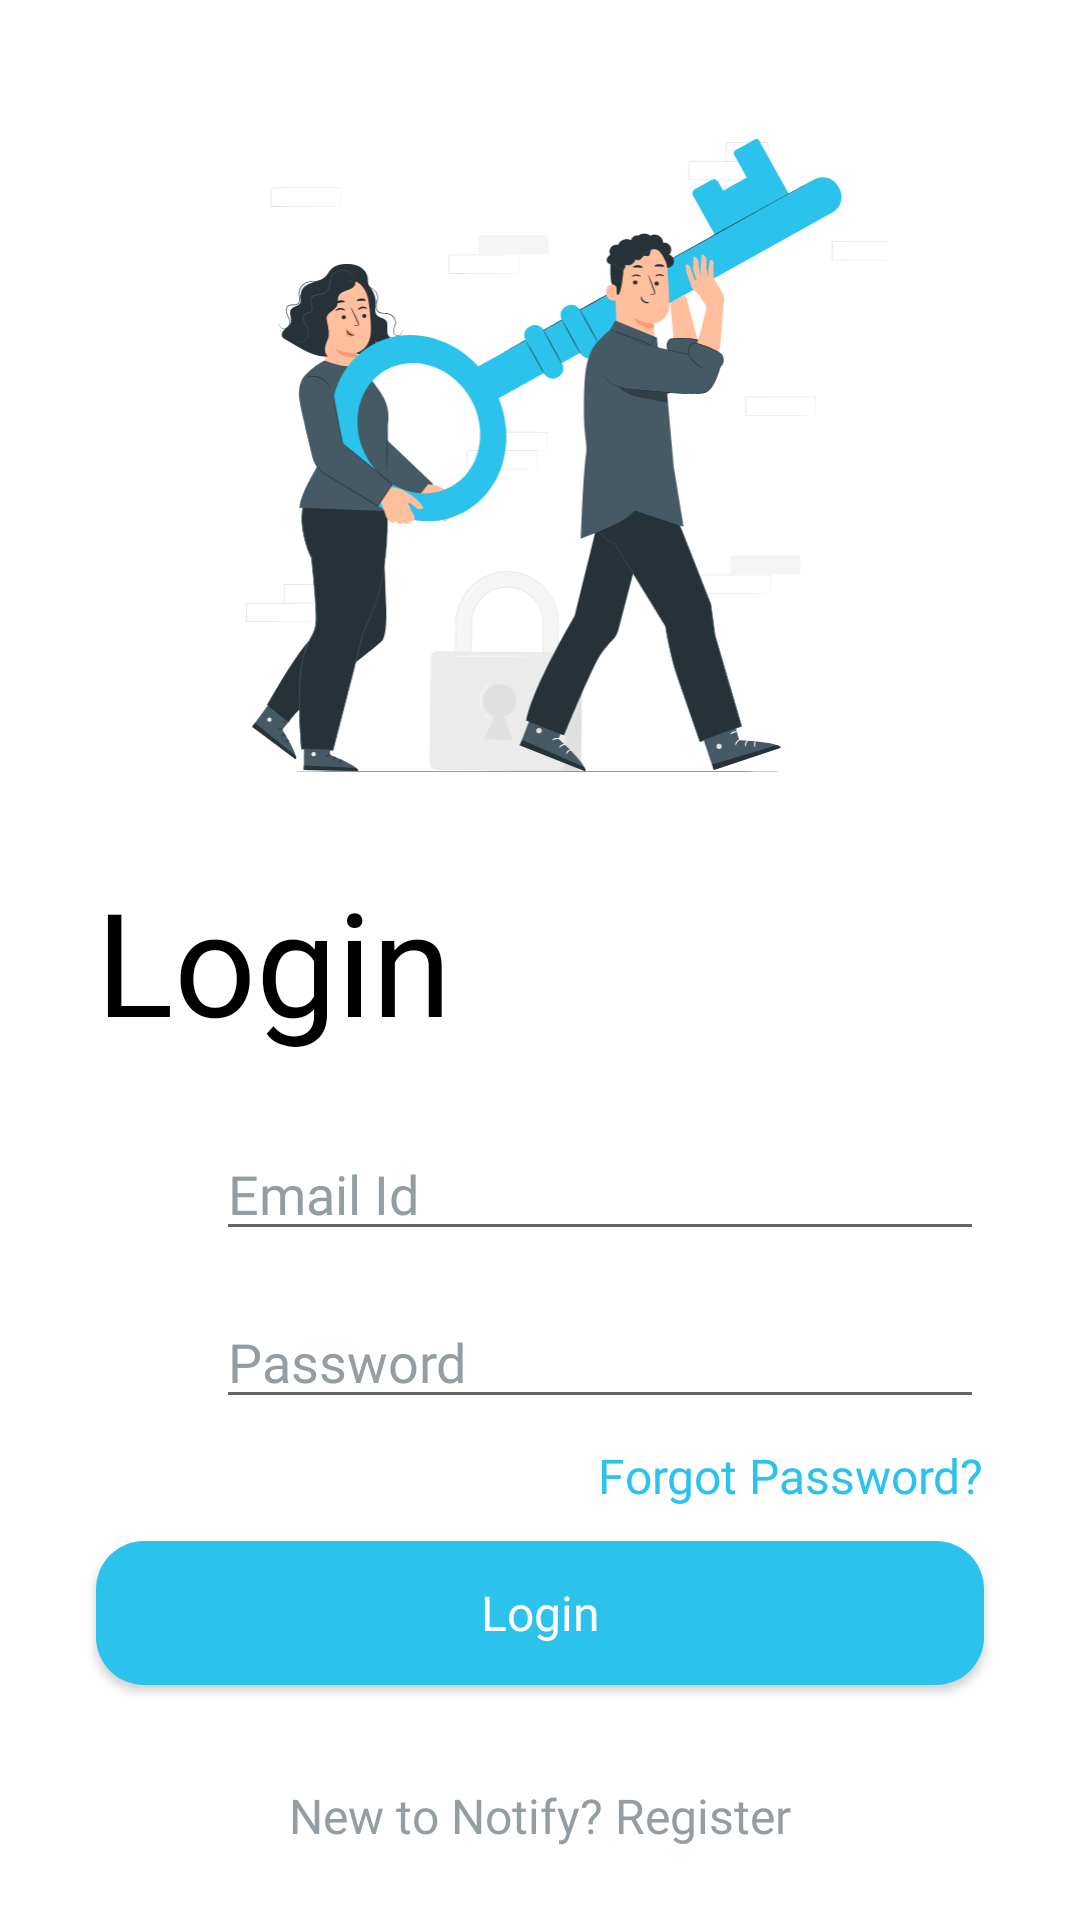

Layout XML and referenced resources for this Android screen:
<!-- AndroidManifest.xml: application theme Theme.Notify -->
<!-- res/layout/activity_login.xml -->
<?xml version="1.0" encoding="utf-8"?>
<layout xmlns:android="http://schemas.android.com/apk/res/android"
    xmlns:app="http://schemas.android.com/apk/res-auto"
    xmlns:tools="http://schemas.android.com/tools">

    <data>

    </data>

    <androidx.constraintlayout.widget.ConstraintLayout
        android:layout_width="match_parent"
        android:layout_height="match_parent"
        tools:context=".LoginActivity">


        <ImageView
            android:id="@+id/ivLogin"
            android:layout_width="0dp"
            android:layout_height="240dp"
            android:layout_margin="32dp"
            android:src="@drawable/login_banner"
            app:layout_constraintEnd_toEndOf="parent"
            app:layout_constraintStart_toStartOf="parent"
            app:layout_constraintTop_toTopOf="parent" />

        <TextView
            android:id="@+id/etTitle"
            android:layout_width="wrap_content"
            android:layout_height="wrap_content"
            android:layout_marginTop="16dp"
            android:fontFamily="@font/montserrat_alternates_semibold"
            android:text="@string/login"
            android:textColor="@color/black"
            android:textSize="@dimen/heading"
            app:layout_constraintStart_toStartOf="@+id/ivLogin"
            app:layout_constraintTop_toBottomOf="@+id/ivLogin" />

        <ImageView
            android:id="@+id/ivAtTheRate"
            android:layout_width="24dp"
            android:layout_height="24dp"
            android:layout_marginTop="32dp"
            app:layout_constraintStart_toStartOf="@+id/etTitle"
            app:layout_constraintTop_toBottomOf="@+id/etTitle"
            app:srcCompat="@drawable/ic_at_the_rate" />

        <AutoCompleteTextView
            android:id="@+id/etEmail"
            android:layout_width="0dp"
            android:layout_height="wrap_content"
            android:layout_marginStart="16dp"
            android:fontFamily="@font/montserrat_alternates_medium"
            android:hint="@string/enter_email"
            android:textColor="@color/black"
            android:textColorHint="@color/grey_mid_2"
            app:layout_constraintBottom_toBottomOf="@+id/ivAtTheRate"
            app:layout_constraintEnd_toEndOf="@+id/ivLogin"
            app:layout_constraintStart_toEndOf="@+id/ivAtTheRate"
            app:layout_constraintTop_toTopOf="@+id/ivAtTheRate" />

        <ImageView
            android:id="@+id/ivPassword"
            android:layout_width="24dp"
            android:layout_height="24dp"
            android:layout_marginTop="32dp"
            app:layout_constraintStart_toStartOf="@+id/ivAtTheRate"
            app:layout_constraintTop_toBottomOf="@+id/ivAtTheRate"
            app:srcCompat="@drawable/ic_password" />

        <EditText
            android:id="@+id/etPassword"
            android:layout_width="0dp"
            android:layout_height="wrap_content"
            android:ems="12"
            android:fontFamily="@font/montserrat_alternates_medium"
            android:hint="@string/password"
            android:inputType="textPassword"
            android:textColorHint="@color/grey_mid_2"
            app:layout_constraintBottom_toBottomOf="@+id/ivPassword"
            app:layout_constraintEnd_toEndOf="@+id/etEmail"
            app:layout_constraintStart_toStartOf="@+id/etEmail"
            app:layout_constraintTop_toTopOf="@+id/ivPassword" />

        <TextView
            android:id="@+id/tvForgotPassword"
            android:layout_width="wrap_content"
            android:layout_height="wrap_content"
            android:layout_marginTop="8dp"
            android:fontFamily="@font/montserrat_alternates_semibold"
            android:text="@string/forgot_password"
            android:textColor="@color/main_color"
            android:textSize="16dp"
            app:layout_constraintEnd_toEndOf="@+id/etPassword"
            app:layout_constraintTop_toBottomOf="@+id/etPassword" />

        <Button
            android:id="@+id/buttonLogin"
            style="@style/button"
            android:layout_width="0dp"
            android:layout_height="wrap_content"
            android:text="@string/login"
            app:layout_constraintBottom_toTopOf="@+id/tvRegister"
            app:layout_constraintEnd_toEndOf="@+id/etPassword"
            app:layout_constraintStart_toStartOf="@+id/ivPassword"
            app:layout_constraintTop_toBottomOf="@+id/tvForgotPassword"
            app:layout_constraintVertical_bias="0.25" />

        <TextView
            android:id="@+id/tvRegister"
            android:layout_width="wrap_content"
            android:layout_height="wrap_content"
            android:layout_margin="24dp"
            android:fontFamily="@font/montserrat_alternates_medium"
            android:text="@string/new_to_notify_register"
            android:textColor="@color/grey_mid_2"
            android:textSize="16dp"
            app:layout_constraintBottom_toBottomOf="parent"
            app:layout_constraintEnd_toEndOf="parent"
            app:layout_constraintStart_toStartOf="parent" />

        <ProgressBar
            android:id="@+id/progressBar"
            style="?android:attr/progressBarStyleLarge"
            android:layout_width="wrap_content"
            android:layout_height="wrap_content"
            android:layout_centerHorizontal="true"
            android:max="3"
            android:visibility="gone"
            android:progress="100"
            app:layout_constraintBottom_toBottomOf="parent"
            app:layout_constraintEnd_toEndOf="parent"
            app:layout_constraintStart_toStartOf="parent"
            app:layout_constraintTop_toTopOf="parent" />

    </androidx.constraintlayout.widget.ConstraintLayout>

</layout>
<!-- resources referenced by this layout -->
<resources>
  <color name="black">#FF000000</color>
  <color name="grey_mid_2">#939DA2</color>
  <color name="main_color">#2BC2EC</color>
  <dimen name="heading">48dp</dimen>
  <!-- drawable login_banner: vector/xml drawable (drawable, 60692 chars, omitted) -->
  <string name="enter_email">Email Id</string>
  <string name="forgot_password">Forgot Password?</string>
  <string name="login">Login</string>
  <string name="new_to_notify_register">New to Notify? Register</string>
  <string name="password">Password</string>
  <style name="button">
          <item name="android:background">@drawable/rectangle_rounded_complete</item>
          <item name="android:fontFamily">@font/montserrat_alternates_medium</item>
          <item name="android:textAllCaps">false</item>
          <item name="android:textColor">@color/white</item>
          <item name="android:textSize">16dp</item>
      </style>
  <style name="Theme.Notify" parent="Theme.MaterialComponents.DayNight.NoActionBar">
          
          <item name="colorPrimary">@color/main_color</item>
          <item name="colorPrimaryVariant">@color/main_color</item>
          <item name="colorOnPrimary">@color/white</item>
          
          <item name="colorSecondary">@color/main_color</item>
          <item name="colorSecondaryVariant">@color/main_color</item>
          <item name="colorOnSecondary">@color/black</item>
          
          <item name="android:statusBarColor">?attr/colorOnPrimary</item>
          <item name="android:windowLightStatusBar">true</item>
          <item name="android:navigationBarColor">@color/white</item>
          
      </style>
  <!-- drawable rectangle_rounded_complete (drawable-v24) -->
  <shape xmlns:android="http://schemas.android.com/apk/res/android">
      <corners android:radius="16dp" />
      <solid android:color="@color/main_color" />
  </shape>
  <color name="white">#FFFFFFFF</color>
</resources>
